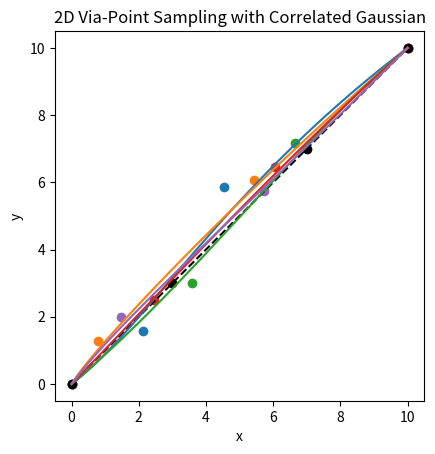

Reproduce this figure in Python.
# 2D Via-Point Sampling Example (No CMA-ES, Just Correlated Sampling)
import numpy as np
import matplotlib.pyplot as plt

np.random.seed(0)

# Start and goal
q_start = np.array([0.0, 0.0])
q_goal = np.array([10.0, 10.0])

# Initial mean for 2 via-points in 2D (q1x, q1y, q2x, q2y)
mean = np.array([3.0, 3.0, 7.0, 7.0])

# Correlated covariance matrix (manually defined)
cov = np.array(
    [
        [1.0, 0.8, 0.5, 0.4],
        [0.8, 1.0, 0.4, 0.5],
        [0.5, 0.4, 1.2, 0.9],
        [0.4, 0.5, 0.9, 1.2],
    ]
)

# Sample 5 candidate via-point sets
num_candidates = 5
samples = np.random.multivariate_normal(mean, cov, size=num_candidates)
print(samples)

# Time discretization
t = np.linspace(0, 1, 100)

fig, ax = plt.subplots()
ax.plot(q_start[0], q_start[1], "go", label="Start")
ax.plot(q_goal[0], q_goal[1], "ro", label="Goal")
ax.plot(
    [q_start[0], mean[0], mean[2], q_goal[0]],
    [q_start[1], mean[1], mean[3], q_goal[1]],
    "k--o",
    label="Mean Path",
)
for s in samples:
    v1 = s[0:2]
    v2 = s[2:4]

    # Cubic Bezier (simple smooth interpolation)
    traj = (
        ((1 - t) ** 3)[:, None] * q_start
        + (3 * (1 - t) ** 2 * t)[:, None] * v1
        + (3 * (1 - t) * t**2)[:, None] * v2
        + (t**3)[:, None] * q_goal
    )

    ax.plot(traj[:, 0], traj[:, 1])
    ax.scatter([v1[0], v2[0]], [v1[1], v2[1]])

ax.scatter(q_start[0], q_start[1])
ax.scatter(q_goal[0], q_goal[1])
ax.set_title("2D Via-Point Sampling with Correlated Gaussian")
ax.set_xlabel("x")
ax.set_ylabel("y")
ax.set_aspect("equal")
plt.show()
